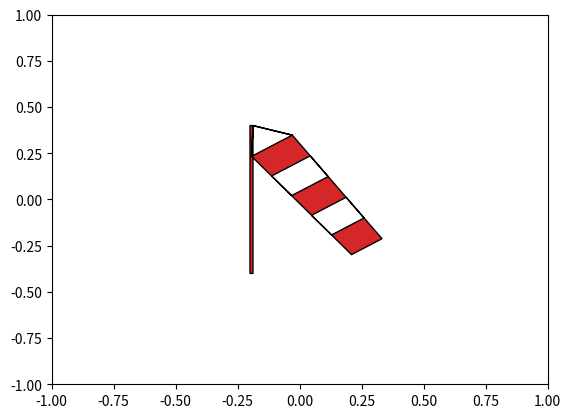

Write the Python code that produced this figure.
import matplotlib.pyplot as plt
from matplotlib.path import Path
import matplotlib.patches as patches
from matplotlib.collections import PatchCollection
import numpy as np


def rotmat(rot):
    d = 2 * np.pi / 360.0  # assume input in degree
    return np.array([[np.cos(d * rot), -np.sin(d * rot)], [np.sin(d * rot), np.cos(d * rot)]])


def wind_sock(xy=(0.0, 0.0), width=0.4, height=0.8, rot=35):

    # convert to x,y being in the middle of the droplet
    x = xy[0] - width / 2
    y = xy[1] - height / 2

    polewidth = width * 0.03

    verts_pole = [(x, y), (x, y + height), (x + polewidth, y + height), (x + polewidth, y), (x, y)]

    sock_heigth = 0.8
    sock_width1 = 0.2
    sock_width6 = 0.15
    sock_dist1 = sock_heigth * 5 / 6
    sock_dist2 = sock_heigth * 4 / 6
    sock_dist3 = sock_heigth * 3 / 6
    sock_dist4 = sock_heigth * 2 / 6
    sock_dist5 = sock_heigth / 6

    x = 0.0
    y = -sock_heigth

    sw = lambda sd: sock_width6 + 2 * sd / sock_dist1 * (sock_width1 - sock_width6) / 2.0

    sock_width2 = sw(sock_dist2)
    sock_width3 = sw(sock_dist3)
    sock_width4 = sw(sock_dist4)
    sock_width5 = sw(sock_dist5)

    verts_sock1 = [
        (x + sock_width1 / 2, y + sock_dist1),
        (x, y + sock_heigth),
        (x - sock_width1 / 2, y + sock_dist1),
        (x + sock_width1 / 2, y + sock_dist1),
        (x + sock_width2 / 2, y + sock_dist2),
        (x - sock_width2 / 2, y + sock_dist2),
        (x - sock_width3 / 2, y + sock_dist3),
        (x - sock_width1 / 2, y + sock_dist1),
        (x, y + sock_heigth),
        (x + sock_width1 / 2, y + sock_dist1),
    ]

    verts_sock2 = [
        (x + sock_width2 / 2, y + sock_dist2),
        (x + sock_width3 / 2, y + sock_dist3),
        (x - sock_width3 / 2, y + sock_dist3),
        (x - sock_width4 / 2, y + sock_dist4),
        (x + sock_width4 / 2, y + sock_dist4),
        (x + sock_width5 / 2, y + sock_dist5),
        (x + sock_width2 / 2, y + sock_dist2),
    ]

    verts_sock3 = [
        (x - sock_width4 / 2, y + sock_dist4),
        (x - sock_width6 / 2, y),
        (x + sock_width6 / 2, y),
        (x + sock_width5 / 2, y + sock_dist5),
        (x - sock_width5 / 2, y + sock_dist5),
        (x - sock_width4 / 2, y + sock_dist4),
    ]

    codes_pole = [Path.MOVETO, Path.LINETO, Path.LINETO, Path.LINETO, Path.CLOSEPOLY]

    codes_sock1 = [Path.MOVETO] + [Path.LINETO] * (len(verts_sock1) - 2) + [Path.CLOSEPOLY]
    codes_sock2 = [Path.MOVETO] + [Path.LINETO] * (len(verts_sock2) - 2) + [Path.CLOSEPOLY]
    codes_sock3 = [Path.MOVETO] + [Path.LINETO] * (len(verts_sock3) - 2) + [Path.CLOSEPOLY]

    xys = [xy[0] - width / 2 + polewidth, xy[1] + height / 2]

    if rot != 0:
        R = rotmat(rot)
        verts_sock1 = R.dot(np.array(verts_sock1).T).T + np.array(xys)
        verts_sock2 = R.dot(np.array(verts_sock2).T).T + np.array(xys)
        verts_sock3 = R.dot(np.array(verts_sock3).T).T + np.array(xys)

    verts = (
        verts_pole
        + [(a, b) for a, b in verts_sock1]
        + [(a, b) for a, b in verts_sock2]
        + [(a, b) for a, b in verts_sock3]
    )
    codes = codes_pole + codes_sock1 + codes_sock2 + codes_sock3

    return Path(verts, codes)


if __name__ == "__main__":
    fig, ax = plt.subplots()
    patch = patches.PathPatch(wind_sock(), facecolor="C3", lw=1)
    ax.add_patch(patch)

    ax.set_xlim(-1, 1)
    ax.set_ylim(-1, 1)

    plt.show()
    # plt.savefig("wind_sock.png", dpi=300)
    # plt.close(fig)
